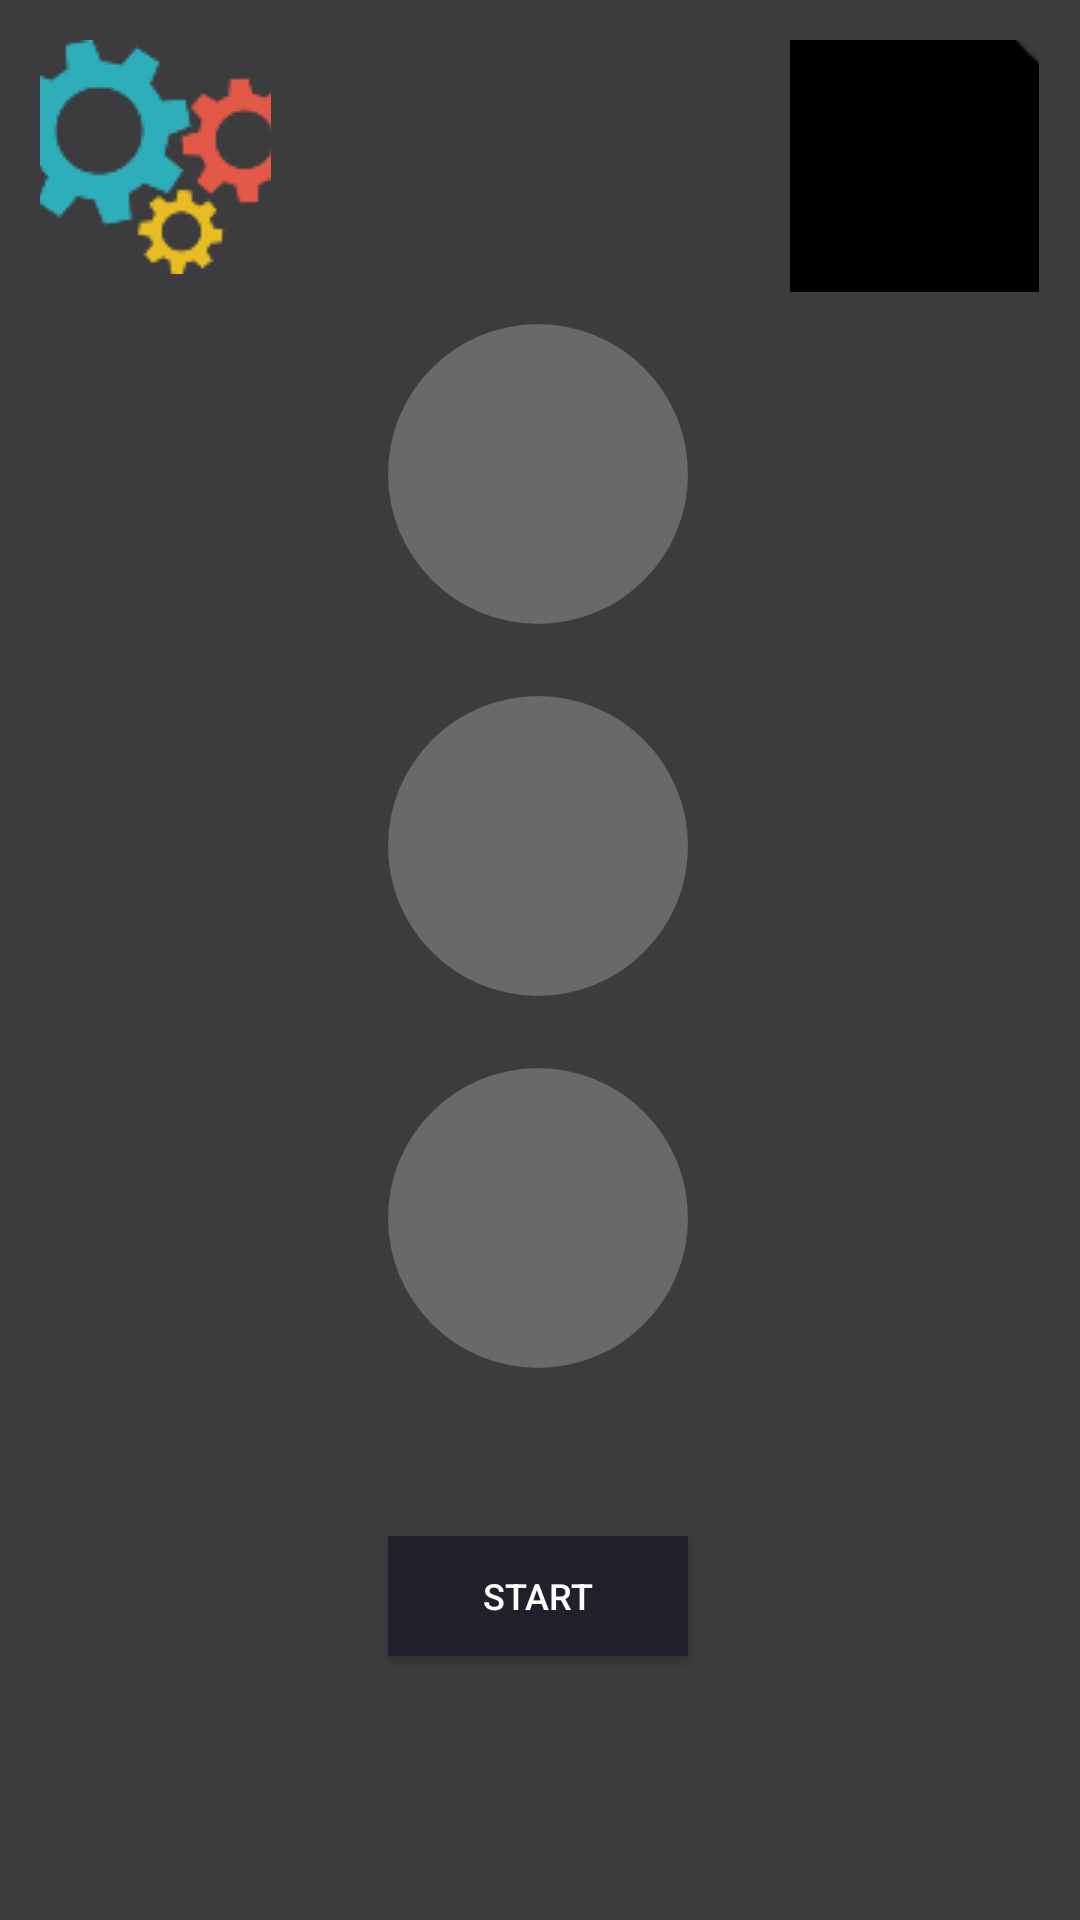

Reconstruct the res/layout file that produces this screen, plus the resources it refers to.
<!-- AndroidManifest.xml: application theme AppTheme -->
<!-- res/layout/main_activity.xml -->
<?xml version="1.0" encoding="utf-8"?>
<androidx.constraintlayout.widget.ConstraintLayout xmlns:android="http://schemas.android.com/apk/res/android"
    xmlns:app="http://schemas.android.com/apk/res-auto"
    xmlns:tools="http://schemas.android.com/tools"
    android:layout_width="match_parent"
    android:layout_height="match_parent"
    android:layout_centerHorizontal="false"
    android:layout_gravity="center"
    android:background="#3C3B3E"
    android:foregroundTintMode="add"
    android:hapticFeedbackEnabled="false"
    android:keepScreenOn="false"
    android:layerType="none"
    android:layoutMode="opticalBounds"
    android:textAlignment="textStart"
    android:textDirection="rtl"
    tools:context=".MainActivity">

    <ImageButton
        android:id="@+id/backButton"
        android:layout_width="77dp"
        android:layout_height="78dp"
        android:background="@null"
        android:contentDescription="@string/gear"
        android:onClick="onClickSettings"
        app:layout_constraintBottom_toBottomOf="parent"
        app:layout_constraintEnd_toEndOf="parent"
        app:layout_constraintHorizontal_bias="0.047"
        app:layout_constraintStart_toStartOf="parent"
        app:layout_constraintTop_toTopOf="parent"
        app:layout_constraintVertical_bias="0.024"
        app:srcCompat="@drawable/gear"
        android:src="@drawable/gear"/>

    <ImageButton
        android:id="@+id/dayOrNightModeButton"
        android:layout_width="83dp"
        android:layout_height="84dp"
        android:background="@null"
        android:contentDescription="@string/blackmoon"
        android:onClick="onClickDayOrNightMode"
        android:src="@drawable/blackmoon"
        app:layout_constraintBottom_toBottomOf="parent"
        app:layout_constraintEnd_toEndOf="parent"
        app:layout_constraintHorizontal_bias="0.951"
        app:layout_constraintStart_toStartOf="parent"
        app:layout_constraintTop_toTopOf="parent"
        app:layout_constraintVertical_bias="0.024"
        app:srcCompat="@drawable/blackmoon" />

    <FrameLayout
        android:id="@+id/thirdLight"
        android:layout_width="100dp"
        android:layout_height="100dp"
        android:layout_marginTop="24dp"
        android:background="#00FFFFFF"
        android:foreground="@drawable/grey_round"
        app:layout_constraintEnd_toEndOf="parent"
        app:layout_constraintHorizontal_bias="0.498"
        app:layout_constraintStart_toStartOf="parent"
        app:layout_constraintTop_toBottomOf="@+id/secondLight">

    </FrameLayout>

    <FrameLayout
        android:id="@+id/firstLight"
        android:layout_width="100dp"
        android:layout_height="100dp"
        android:layout_marginTop="108dp"
        android:background="#00FFFFFF"
        android:foreground="@drawable/grey_round"
        app:layout_constraintEnd_toEndOf="parent"
        app:layout_constraintHorizontal_bias="0.498"
        app:layout_constraintStart_toStartOf="parent"
        app:layout_constraintTop_toTopOf="parent">

    </FrameLayout>

    <FrameLayout
        android:id="@+id/secondLight"
        android:layout_width="100dp"
        android:layout_height="100dp"
        android:layout_marginTop="24dp"
        android:background="#003C3F41"
        android:foreground="@drawable/grey_round"
        app:layout_constraintEnd_toEndOf="parent"
        app:layout_constraintHorizontal_bias="0.498"
        app:layout_constraintStart_toStartOf="parent"
        app:layout_constraintTop_toBottomOf="@+id/firstLight">

    </FrameLayout>

    <Button
        android:id="@+id/startOrStopButton"
        style="@android:style/Widget.Material.Light.Button.Toggle"
        android:layout_width="100dp"
        android:layout_height="40dp"
        android:layout_marginTop="56dp"
        android:background="#221F2B"
        android:onClick="onClickStartOrStopButton"
        android:shadowDx="100"
        android:shadowRadius="100"
        android:text="@string/start"
        android:textColor="#FFFFFF"
        android:textSize="12sp"
        app:layout_constraintEnd_toEndOf="parent"
        app:layout_constraintHorizontal_bias="0.498"
        app:layout_constraintStart_toStartOf="parent"
        app:layout_constraintTop_toBottomOf="@+id/thirdLight" />

</androidx.constraintlayout.widget.ConstraintLayout>
<!-- resources referenced by this layout -->
<resources>
  <!-- drawable blackmoon: png bitmap (drawable, 10289 bytes) -->
  <!-- drawable gear: png bitmap (drawable, 3530 bytes) -->
  <!-- drawable grey_round (drawable) -->
  <?xml version="1.0" encoding="utf-8"?>
  <shape
      xmlns:android="http://schemas.android.com/apk/res/android"
      android:shape="oval">
      <size
          android:width="65dp"
          android:height="65dp"
      />
      <solid
          android:color="@color/grey"
      />
  </shape>
  <string name="start">start</string>
  <style name="AppTheme" parent="Theme.AppCompat.Light.DarkActionBar">
          
          <item name="colorPrimary">#221F2B</item>
          <item name="colorPrimaryDark">#221F2B</item>
          <item name="colorAccent">@color/colorAccent</item>
      </style>
  <color name="grey">#696969</color>
  <color name="colorAccent">#03DAC5</color>
</resources>
